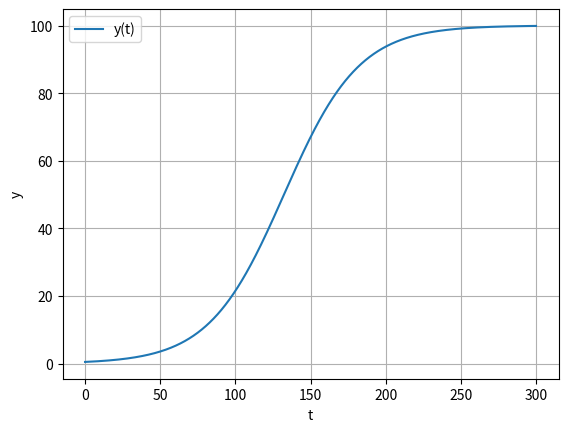

Generate this figure with matplotlib:
from scipy.integrate import odeint
import numpy as np
import matplotlib.pyplot as plt

# Diferansiyel denklem
def tumor_growth(V,t, r, k):
    return r*V*(1-V/k)

# Başlangıç değeri: y(0)=1
V0 = 0.5
r=0.04
k=100.0
# Zaman aralığı
t = np.linspace(0, 300, 3000)

# Sayısal çözüm
y = odeint(tumor_growth, V0, t, args=(r, k))

# Grafik
fig, ax = plt.subplots()

ax.plot(t, y, label="y(t)")
ax.set_xlabel("t")
ax.set_ylabel("y")
ax.legend()
ax.grid(True)

plt.show()
